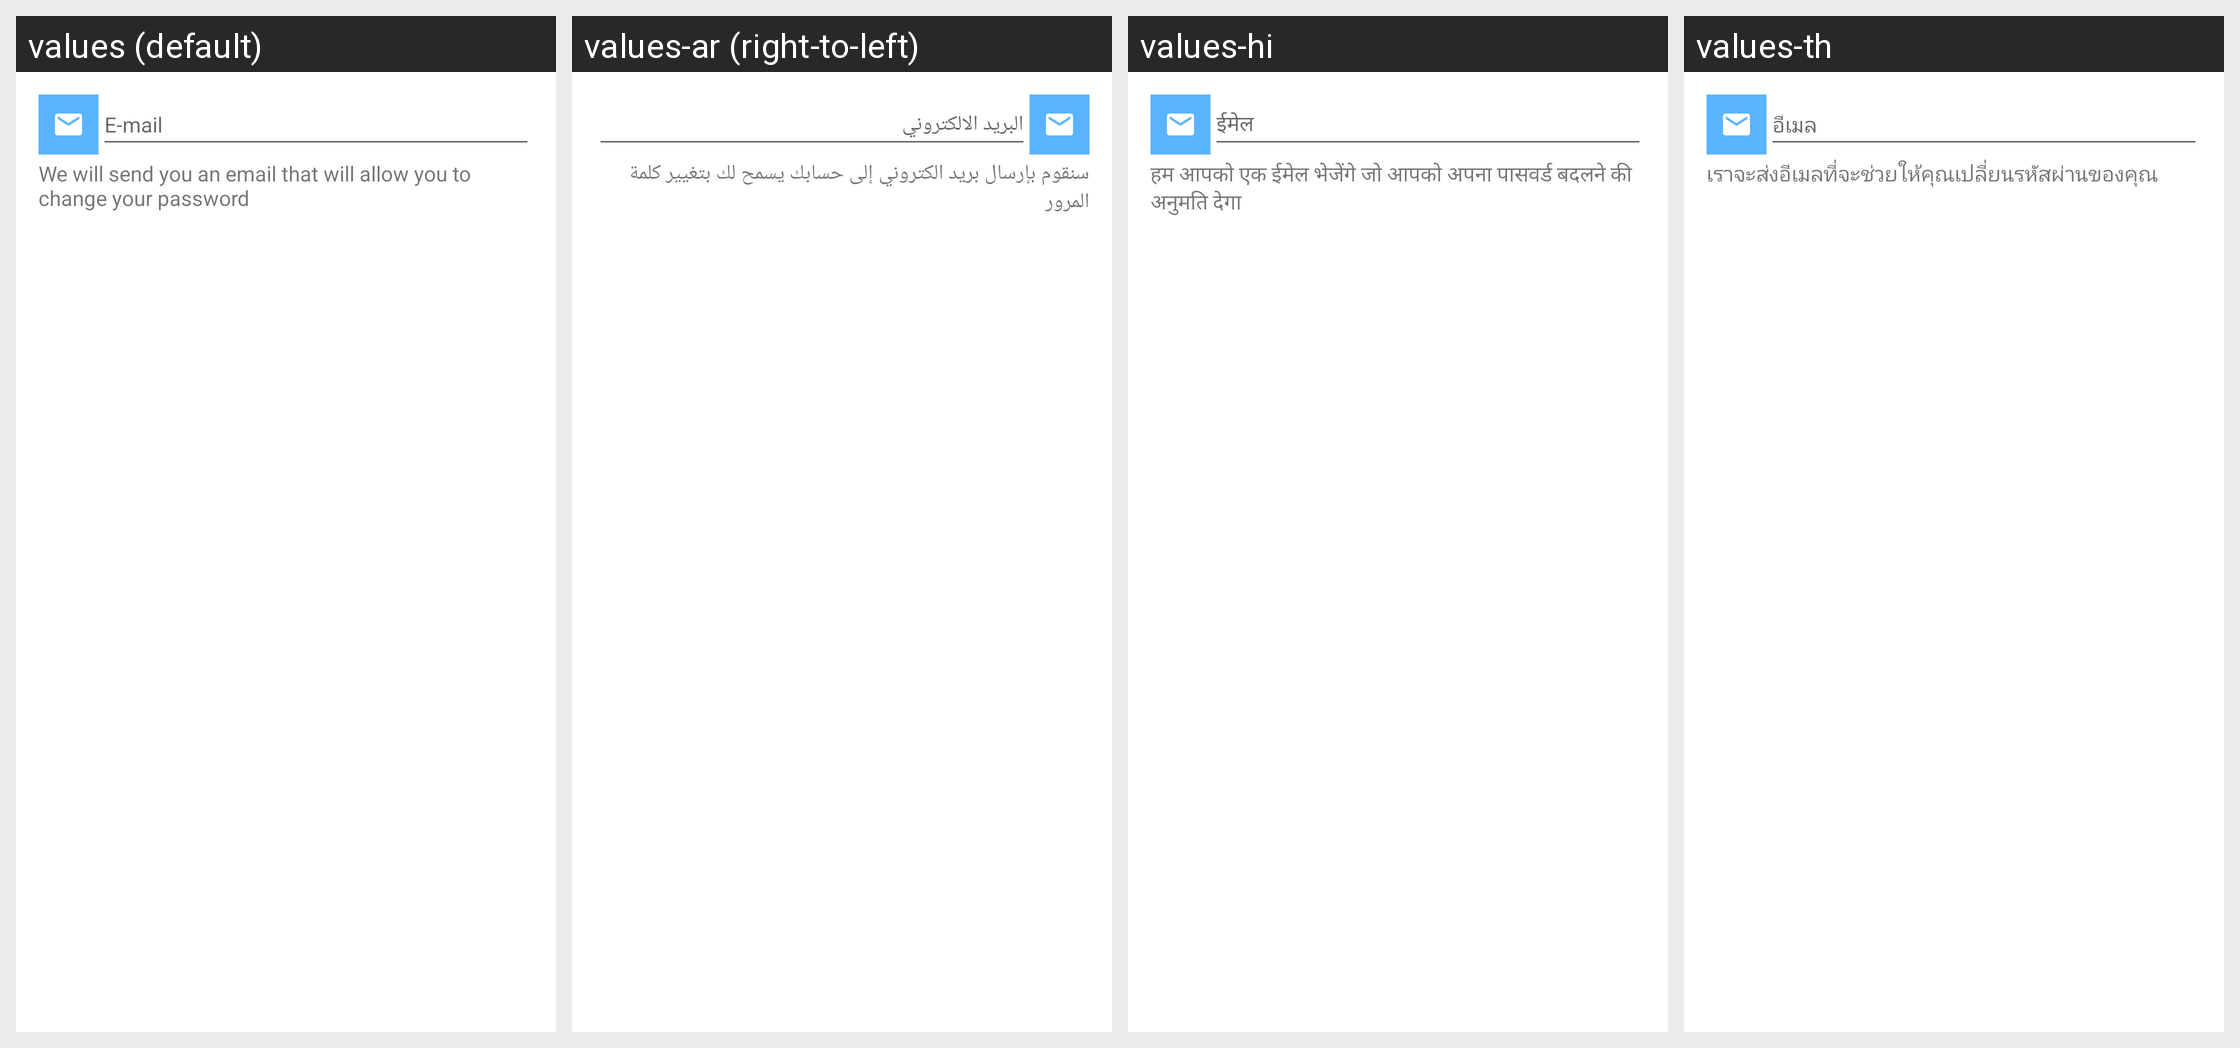

Here is an Android app screen in its default locale and in the app's own translations. Write out the translated-string differences for the strings that appear on this screen.
Android screen res/layout/forgot_password_dialog.xml rendered under 4 locales, left to right: values (default), values-ar (right-to-left), values-hi, values-th. Device: Nexus 5 (rendered at 1080×1920; each locale shown at half size, 540×960, under a caption strip naming it); theme Theme.MaterialComponents.DayNight.NoActionBar.
Other locales in the repository, not shown: values-bg-rBG, values-bs-rBA, values-ca, values-cs, values-da, values-de, values-el, values-es, values-fa, values-fi, values-fr, values-gl-rES, values-he, values-hr, values-hu, values-id, values-in, values-it, values-ja, values-ko, values-lt-rLT, values-lv-rLV, values-nb, values-nl, values-no, values-pl, values-pt, values-pt-rBR, values-ro, values-ru, values-sk, values-sl-rSI, values-sv, values-tr, values-uk, values-vi, values-zh-rCN, values-zh-rTW.
Strings drawn on this screen, with the default value and each locale's value (text and hints the layout hard-codes, and strings that could not be matched under every locale, appear in the picture but are not listed):

email
  values: E-mail
  values-ar: البريد الالكتروني
  values-hi: ईमेल
  values-th: อีเมล

forgot_password_dialog_text
  values: We will send you an email that will allow you to change your password
  values-ar: سنقوم بإرسال بريد الكتروني إلى حسابك يسمح لك بتغيير كلمة المرور
  values-hi: हम आपको एक ईमेल भेजेंगे जो आपको अपना पासवर्ड बदलने की अनुमति देगा
  values-th: เราจะส่งอีเมลที่จะช่วยให้คุณเปลี่ยนรหัสผ่านของคุณ
